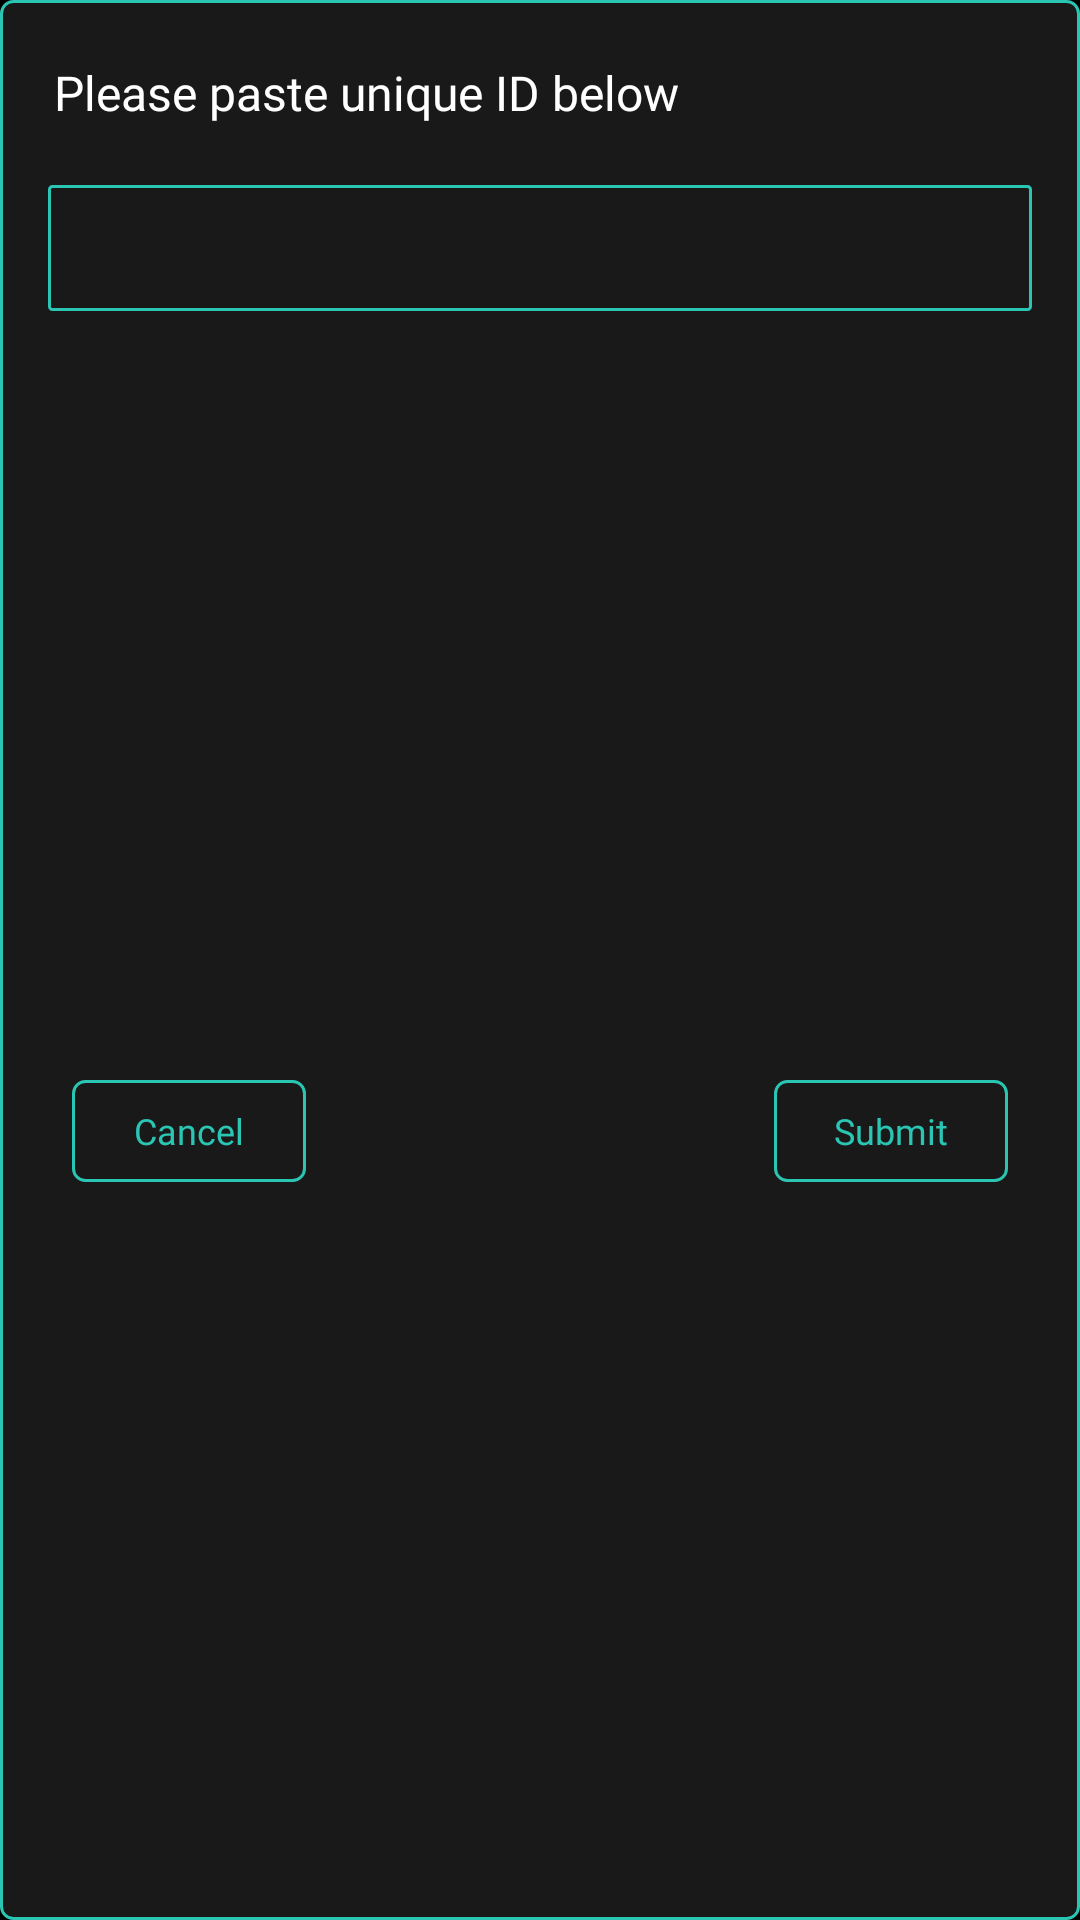

This screen was rendered from an Android layout file. Write that file and the resources it references.
<!-- AndroidManifest.xml: application theme Theme.QuizAppZeesh -->
<!-- res/layout/join_quiz_alert_dialog.xml -->
<?xml version="1.0" encoding="utf-8"?>
<androidx.constraintlayout.widget.ConstraintLayout xmlns:android="http://schemas.android.com/apk/res/android"
    xmlns:app="http://schemas.android.com/apk/res-auto"
    xmlns:tools="http://schemas.android.com/tools"
    android:layout_width="match_parent"
    android:layout_height="wrap_content"
    android:layout_margin="32dp"
    android:background="@drawable/button_outline">


    <TextView
        android:id="@+id/enter_ID_text"
        android:layout_width="wrap_content"
        android:layout_height="wrap_content"
        android:layout_marginStart="18dp"
        android:layout_marginTop="20dp"
        android:fontFamily="@font/work_sans"
        android:text="Please paste unique ID below"
        android:textColor="@color/white"
        android:textSize="16sp"
        app:layout_constraintStart_toStartOf="parent"
        app:layout_constraintTop_toTopOf="parent" />

    <EditText
        android:id="@+id/quizIdEnteryfield"
        android:layout_width="match_parent"
        android:layout_height="42dp"
        android:layout_marginStart="16dp"
        android:layout_marginTop="20dp"
        android:layout_marginEnd="16dp"
        android:background="@drawable/enter_quiz_id_edittext_bg"
        android:textColor="@color/white"
        android:textCursorDrawable="@color/white"
        app:layout_constraintStart_toStartOf="@id/enter_ID_text"
        app:layout_constraintTop_toBottomOf="@id/enter_ID_text" />

    <android.widget.Button
        android:id="@+id/submit_quizID_btn"
        android:layout_width="78dp"
        android:layout_height="34dp"
        android:layout_marginTop="30dp"
        android:layout_marginEnd="24dp"
        android:layout_marginBottom="20dp"
        android:background="@drawable/button_outline"
        android:fontFamily="@font/work_sans"
        android:padding="4dp"
        android:text="Submit"
        android:textAllCaps="false"
        android:textColor="@color/primary_color"
        android:textSize="12sp"
        app:layout_constraintBottom_toBottomOf="parent"
        app:layout_constraintEnd_toEndOf="parent"
        app:layout_constraintTop_toBottomOf="@id/quizIdEnteryfield" />


    <android.widget.Button
        android:id="@+id/cancel_quizID_btn"
        android:layout_width="78dp"
        android:layout_height="34dp"
        android:layout_marginStart="24dp"
        android:background="@drawable/button_outline"
        android:fontFamily="@font/work_sans"
        android:padding="4dp"
        android:text="Cancel"
        android:textAllCaps="false"
        android:textColor="@color/primary_color"
        android:textSize="12sp"
        app:layout_constraintBottom_toBottomOf="@id/submit_quizID_btn"
        app:layout_constraintStart_toStartOf="parent"
        app:layout_constraintTop_toTopOf="@id/submit_quizID_btn" />

</androidx.constraintlayout.widget.ConstraintLayout>
<!-- resources referenced by this layout -->
<resources>
  <color name="primary_color">#2AC5B3</color>
  <color name="white">#FFFFFFFF</color>
  <!-- drawable button_outline (drawable) -->
  <?xml version="1.0" encoding="utf-8"?>
  <ripple xmlns:android="http://schemas.android.com/apk/res/android"
      android:color="@color/colorLightText">
  
      <item>
          <shape>
              <corners android:radius="4dp"/>
              <stroke android:color="@color/primary_color" android:width="1dp"/>
              <solid android:color="@color/secondary_black"/>
          </shape>
      </item>
  </ripple>
  <!-- drawable enter_quiz_id_edittext_bg (drawable) -->
  <?xml version="1.0" encoding="utf-8"?>
  <shape xmlns:android="http://schemas.android.com/apk/res/android">
  
          <corners android:radius="1dp"/>
          <stroke android:color="@color/primary_color" android:width="1dp"/>
          <solid android:color="@color/secondary_black"/>
  
  </shape>
  <style name="Theme.QuizAppZeesh" parent="Theme.MaterialComponents.DayNight.NoActionBar">
          
  
          <item name="colorPrimary">@color/white</item>
          <item name="colorPrimaryVariant">#A64CA5</item>
          <item name="colorOnPrimary">@color/white</item>
          
          <item name="colorSecondary">#84D810</item>
          <item name="colorSecondaryVariant">#0E2203</item>
          <item name="colorOnSecondary">@color/primary_black</item>
          
  
          
  
          <item name="android:windowTranslucentStatus">true</item>
  
          <item name="android:navigationBarColor">@color/primary_black</item>
  
          <item name="android:windowBackground">@color/primary_black</item>
      </style>
  <color name="colorLightText">#929292</color>
  <color name="secondary_black">#191919</color>
  <color name="primary_black">#FF000000</color>
</resources>
